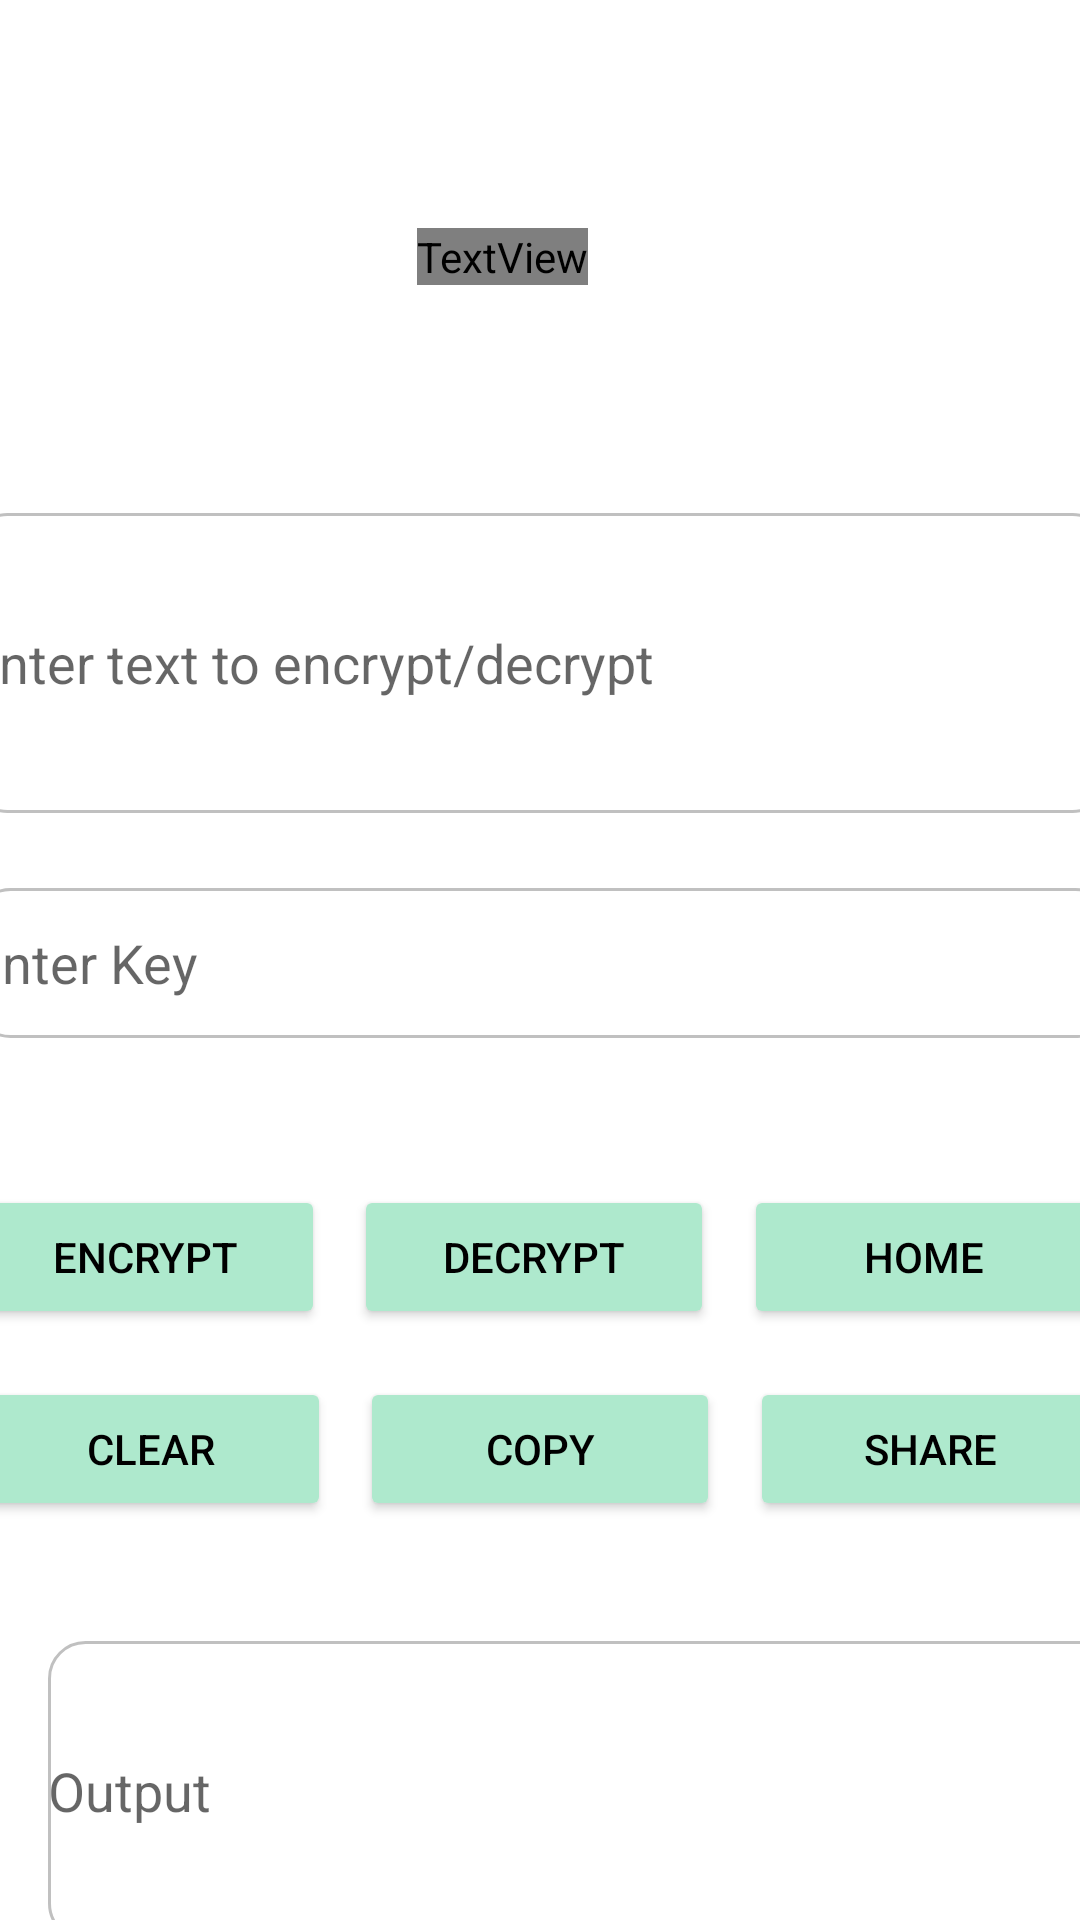

Here is an Android app screen rendered from its layout file. Give the layout XML and the strings, colors and styles it references.
<!-- AndroidManifest.xml: application theme Theme.RailFenceCipher -->
<!-- res/layout/activity_additive.xml -->
<?xml version="1.0" encoding="utf-8"?>
<androidx.constraintlayout.widget.ConstraintLayout xmlns:android="http://schemas.android.com/apk/res/android"
    xmlns:app="http://schemas.android.com/apk/res-auto"
    xmlns:tools="http://schemas.android.com/tools"
    android:layout_width="match_parent"
    android:layout_height="match_parent"
    android:background="@drawable/bg"
    tools:context=".Additive">

    <TextView
        android:id="@+id/textView"
        android:layout_width="wrap_content"
        android:layout_height="wrap_content"
        android:layout_marginStart="164dp"
        android:layout_marginLeft="164dp"
        android:layout_marginTop="76dp"
        android:layout_marginEnd="189dp"
        android:layout_marginRight="189dp"
        android:fontFamily="@font/taperail"
        android:text="Additive Cipher"
        android:textColor="@color/white"
        android:textSize="35sp"
        app:layout_constraintEnd_toEndOf="parent"
        app:layout_constraintStart_toStartOf="parent"
        app:layout_constraintTop_toTopOf="parent" />

    <EditText
        android:id="@+id/input"
        android:layout_width="380sp"
        android:layout_height="100sp"
        android:layout_marginStart="15dp"
        android:layout_marginLeft="15dp"
        android:layout_marginTop="171dp"
        android:layout_marginEnd="16dp"
        android:layout_marginRight="16dp"
        android:background="@drawable/edit_text_border"
        android:hint="enter text to encrypt/decrypt"
        app:layout_constraintEnd_toEndOf="parent"
        app:layout_constraintStart_toStartOf="parent"
        app:layout_constraintTop_toTopOf="parent" />

    <EditText
        android:id="@+id/keyinput"
        android:layout_width="380sp"
        android:layout_height="50sp"
        android:layout_marginStart="16dp"
        android:layout_marginLeft="16dp"
        android:layout_marginTop="25dp"
        android:layout_marginEnd="15dp"
        android:layout_marginRight="15dp"
        android:background="@drawable/edit_text_border"
        android:hint="enter Key"
        android:inputType="number"
        app:layout_constraintEnd_toEndOf="parent"
        app:layout_constraintStart_toStartOf="parent"
        app:layout_constraintTop_toBottomOf="@+id/input" />

    <Button
        android:id="@+id/encrypt"
        android:layout_width="120sp"
        android:layout_height="wrap_content"
        android:layout_marginStart="16dp"
        android:layout_marginLeft="16dp"
        android:layout_marginTop="124dp"
        android:layout_marginEnd="5dp"
        android:layout_marginRight="5dp"
        android:backgroundTint="#aee9cd"
        android:text="Encrypt"
        android:textColor="@color/black"
        app:layout_constraintEnd_toStartOf="@+id/decrypt"
        app:layout_constraintStart_toStartOf="parent"
        app:layout_constraintTop_toBottomOf="@+id/input" />

    <Button
        android:id="@+id/decrypt"
        android:layout_width="120sp"
        android:layout_height="wrap_content"
        android:layout_marginStart="5dp"
        android:layout_marginLeft="5dp"
        android:layout_marginTop="124dp"

        android:layout_marginEnd="5dp"
        android:layout_marginRight="5dp"
        android:backgroundTint="#aee9cd"
        android:text="Decrypt"
        android:textColor="@color/black"
        app:layout_constraintEnd_toStartOf="@+id/home"
        app:layout_constraintStart_toEndOf="@+id/encrypt"
        app:layout_constraintTop_toBottomOf="@+id/input" />

    <Button
        android:id="@+id/home"
        android:layout_width="120sp"
        android:layout_height="wrap_content"
        android:layout_marginStart="5dp"
        android:layout_marginLeft="5dp"
        android:layout_marginTop="49dp"
        android:layout_marginEnd="20dp"
        android:layout_marginRight="20dp"
        android:backgroundTint="#aee9cd"
        android:text="home"
        android:textColor="@color/black"
        app:layout_constraintEnd_toEndOf="parent"
        app:layout_constraintStart_toEndOf="@+id/decrypt"
        app:layout_constraintTop_toBottomOf="@+id/keyinput" />

    <Button
        android:id="@+id/clear"
        android:layout_width="120sp"
        android:layout_height="wrap_content"
        android:layout_marginStart="16dp"
        android:layout_marginLeft="16dp"
        android:layout_marginTop="16dp"
        android:layout_marginEnd="5dp"
        android:layout_marginRight="5dp"
        android:text="clear"
        android:backgroundTint="#aee9cd"
        android:textColor="@color/black"
        app:layout_constraintEnd_toStartOf="@+id/copy"
        app:layout_constraintStart_toStartOf="parent"
        app:layout_constraintTop_toBottomOf="@+id/encrypt" />

    <Button
        android:id="@+id/copy"
        android:layout_width="120sp"
        android:layout_height="wrap_content"
        android:layout_marginStart="5dp"
        android:layout_marginLeft="5dp"
        android:layout_marginTop="16dp"
        android:layout_marginEnd="5dp"
        android:layout_marginRight="5dp"
        android:text="copy"
        android:backgroundTint="#aee9cd"
        android:textColor="@color/black"
        app:layout_constraintEnd_toStartOf="@+id/share"
        app:layout_constraintStart_toEndOf="@+id/clear"
        app:layout_constraintTop_toBottomOf="@+id/encrypt" />

    <Button
        android:id="@+id/share"
        android:layout_width="120sp"
        android:layout_height="wrap_content"
        android:layout_marginStart="5dp"
        android:layout_marginLeft="5dp"
        android:layout_marginTop="16dp"
        android:layout_marginEnd="16dp"
        android:layout_marginRight="16dp"
        android:text="share"
        android:backgroundTint="#aee9cd"
        android:textColor="@color/black"
        app:layout_constraintEnd_toEndOf="parent"
        app:layout_constraintStart_toEndOf="@+id/copy"
        app:layout_constraintTop_toBottomOf="@+id/decrypt" />

    <EditText
        android:id="@+id/output"
        android:layout_width="380sp"
        android:layout_height="100sp"
        android:layout_marginStart="16dp"
        android:layout_marginLeft="16dp"
        android:layout_marginTop="40dp"
        android:layout_marginEnd="15dp"
        android:layout_marginRight="15dp"
        android:background="@drawable/edit_text_border"
        android:hint="Output"
        app:layout_constraintEnd_toEndOf="parent"
        app:layout_constraintHorizontal_bias="0.0"
        app:layout_constraintStart_toStartOf="parent"
        app:layout_constraintTop_toBottomOf="@+id/clear" />


</androidx.constraintlayout.widget.ConstraintLayout>
<!-- resources referenced by this layout -->
<resources>
  <!-- drawable edit_text_border (drawable) -->
  <?xml version="1.0" encoding="utf-8"?>
  <shape xmlns:android="http://schemas.android.com/apk/res/android">
      <solid android:color="#ffffff" />
      <stroke
          android:width="1dip"
          android:color="#C0C0C0" />
      <corners
          android:bottomLeftRadius="12dp"
          android:bottomRightRadius="12dp"
          android:topLeftRadius="12dp"
          android:topRightRadius="12dp"/>
  </shape>
  <style name="Theme.RailFenceCipher" parent="Theme.MaterialComponents.DayNight.DarkActionBar">
          
          <item name="colorPrimary">@color/purple_500</item>
          <item name="colorPrimaryVariant">@color/purple_700</item>
          <item name="colorOnPrimary">@color/white</item>
          
          <item name="colorSecondary">@color/teal_200</item>
          <item name="colorSecondaryVariant">@color/teal_700</item>
          <item name="colorOnSecondary">@color/black</item>
          
          <item name="android:statusBarColor" tools:targetApi="l">?attr/colorPrimaryVariant</item>
          
      </style>
  <!-- not gathered from this repository: default colours our renderer supplied (Android Studio template values) -->
  <color name="purple_500">#FF6200EE</color>
  <color name="purple_700">#FF3700B3</color>
  <color name="teal_200">#FF03DAC5</color>
  <color name="teal_700">#FF018786</color>
  <color name="black">#FF000000</color>
  <color name="white">#FFFFFFFF</color>
</resources>
